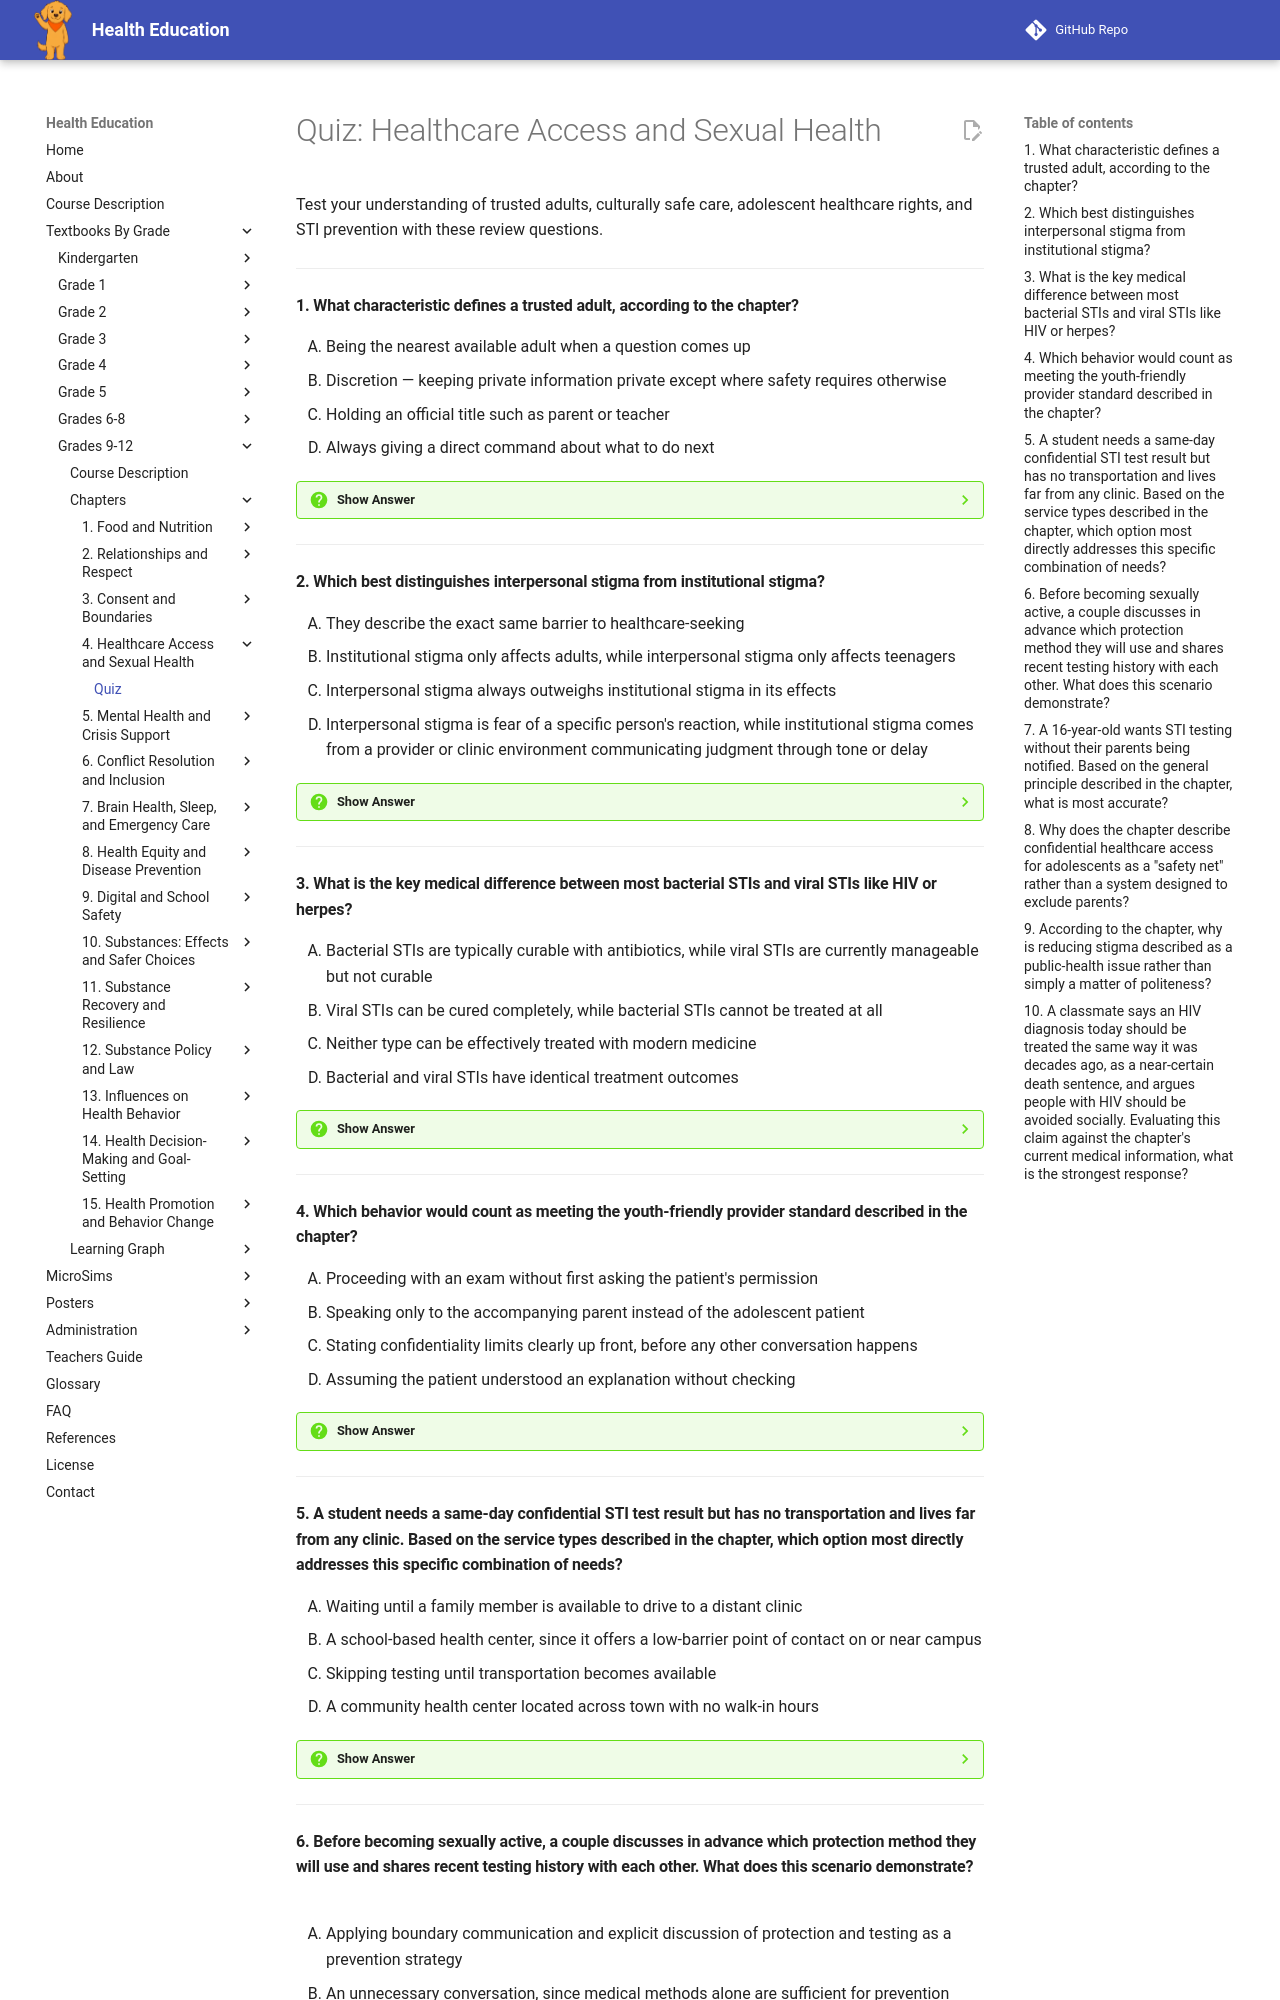

repository: dmccreary/health-education · page: bands/grade-9-12/chapters/04-healthcare-access-and-sexual-health/quiz/index.html · generator: mkdocs

# Quiz: Healthcare Access and Sexual Health

Test your understanding of trusted adults, culturally safe care, adolescent healthcare rights, and STI prevention with these review questions.

---

#### 1. What characteristic defines a trusted adult, according to the chapter?

<div class="upper-alpha" markdown>
1. Being the nearest available adult when a question comes up
2. Discretion — keeping private information private except where safety requires otherwise
3. Holding an official title such as parent or teacher
4. Always giving a direct command about what to do next
</div>

??? question "Show Answer"
    The correct answer is **B**. A trusted adult is defined by concrete behaviors including discretion, availability, non-judgment, and follow-through, not by title or proximity. Someone who keeps a young person's private information private, except when safety concerns require involving others, is demonstrating one of the specific traits that earns that trust.

    **Concept Tested:** Trusted Adult Guidance

---

#### 2. Which best distinguishes interpersonal stigma from institutional stigma?

<div class="upper-alpha" markdown>
1. They describe the exact same barrier to healthcare-seeking
2. Institutional stigma only affects adults, while interpersonal stigma only affects teenagers
3. Interpersonal stigma always outweighs institutional stigma in its effects
4. Interpersonal stigma is fear of a specific person's reaction, while institutional stigma comes from a provider or clinic environment communicating judgment through tone or delay
</div>

??? question "Show Answer"
    The correct answer is **D**. Interpersonal stigma involves fear of a specific person's reaction, such as a parent or partner, while institutional stigma involves a provider or clinic environment that communicates judgment, intentionally or not, through tone, delay, or incomplete information. The chapter describes these as distinct levels that can reinforce each other.

    **Concept Tested:** Stigma Effects On Healthcare Access

---

#### 3. What is the key medical difference between most bacterial STIs and viral STIs like HIV or herpes?

<div class="upper-alpha" markdown>
1. Bacterial STIs are typically curable with antibiotics, while viral STIs are currently manageable but not curable
2. Viral STIs can be cured completely, while bacterial STIs cannot be treated at all
3. Neither type can be effectively treated with modern medicine
4. Bacterial and viral STIs have identical treatment outcomes
</div>

??? question "Show Answer"
    The correct answer is **A**. The chapter explains that most bacterial STIs, such as chlamydia, gonorrhea, and syphilis, can typically be fully cured with antibiotics, while viral STIs like HIV and herpes cannot currently be eliminated from the body but are effectively managed with modern treatment, similar to how ongoing treatment manages diabetes or high blood pressure.

    **Concept Tested:** STI Prevention And Treatment

---

#### 4. Which behavior would count as meeting the youth-friendly provider standard described in the chapter?

<div class="upper-alpha" markdown>
1. Proceeding with an exam without first asking the patient's permission
2. Speaking only to the accompanying parent instead of the adolescent patient
3. Stating confidentiality limits clearly up front, before any other conversation happens
4. Assuming the patient understood an explanation without checking
</div>

??? question "Show Answer"
    The correct answer is **C**. A youth-friendly provider states confidentiality limits up front, explaining what stays private and the narrow situations where information must be shared, so there are no surprises later. The other options directly violate the standard: proceeding without permission, speaking only to an adult instead of the patient, and assuming understanding rather than checking it.

    **Concept Tested:** Youth-Friendly Provider Expectations

---

#### 5. A student needs a same-day confidential STI test result but has no transportation and lives far from any clinic. Based on the service types described in the chapter, which option most directly addresses this specific combination of needs?

<div class="upper-alpha" markdown>
1. Waiting until a family member is available to drive to a distant clinic
2. A school-based health center, since it offers a low-barrier point of contact on or near campus
3. Skipping testing until transportation becomes available
4. A community health center located across town with no walk-in hours
</div>

??? question "Show Answer"
    The correct answer is **B**. School-based health centers are described as offering a low-barrier first point of contact because they are located on or near a school campus, directly addressing a transportation barrier. This matches the specific constraint in the scenario better than a distant clinic or an indefinite delay.

    **Concept Tested:** Healthcare Services Supporting Sexual Health

---
